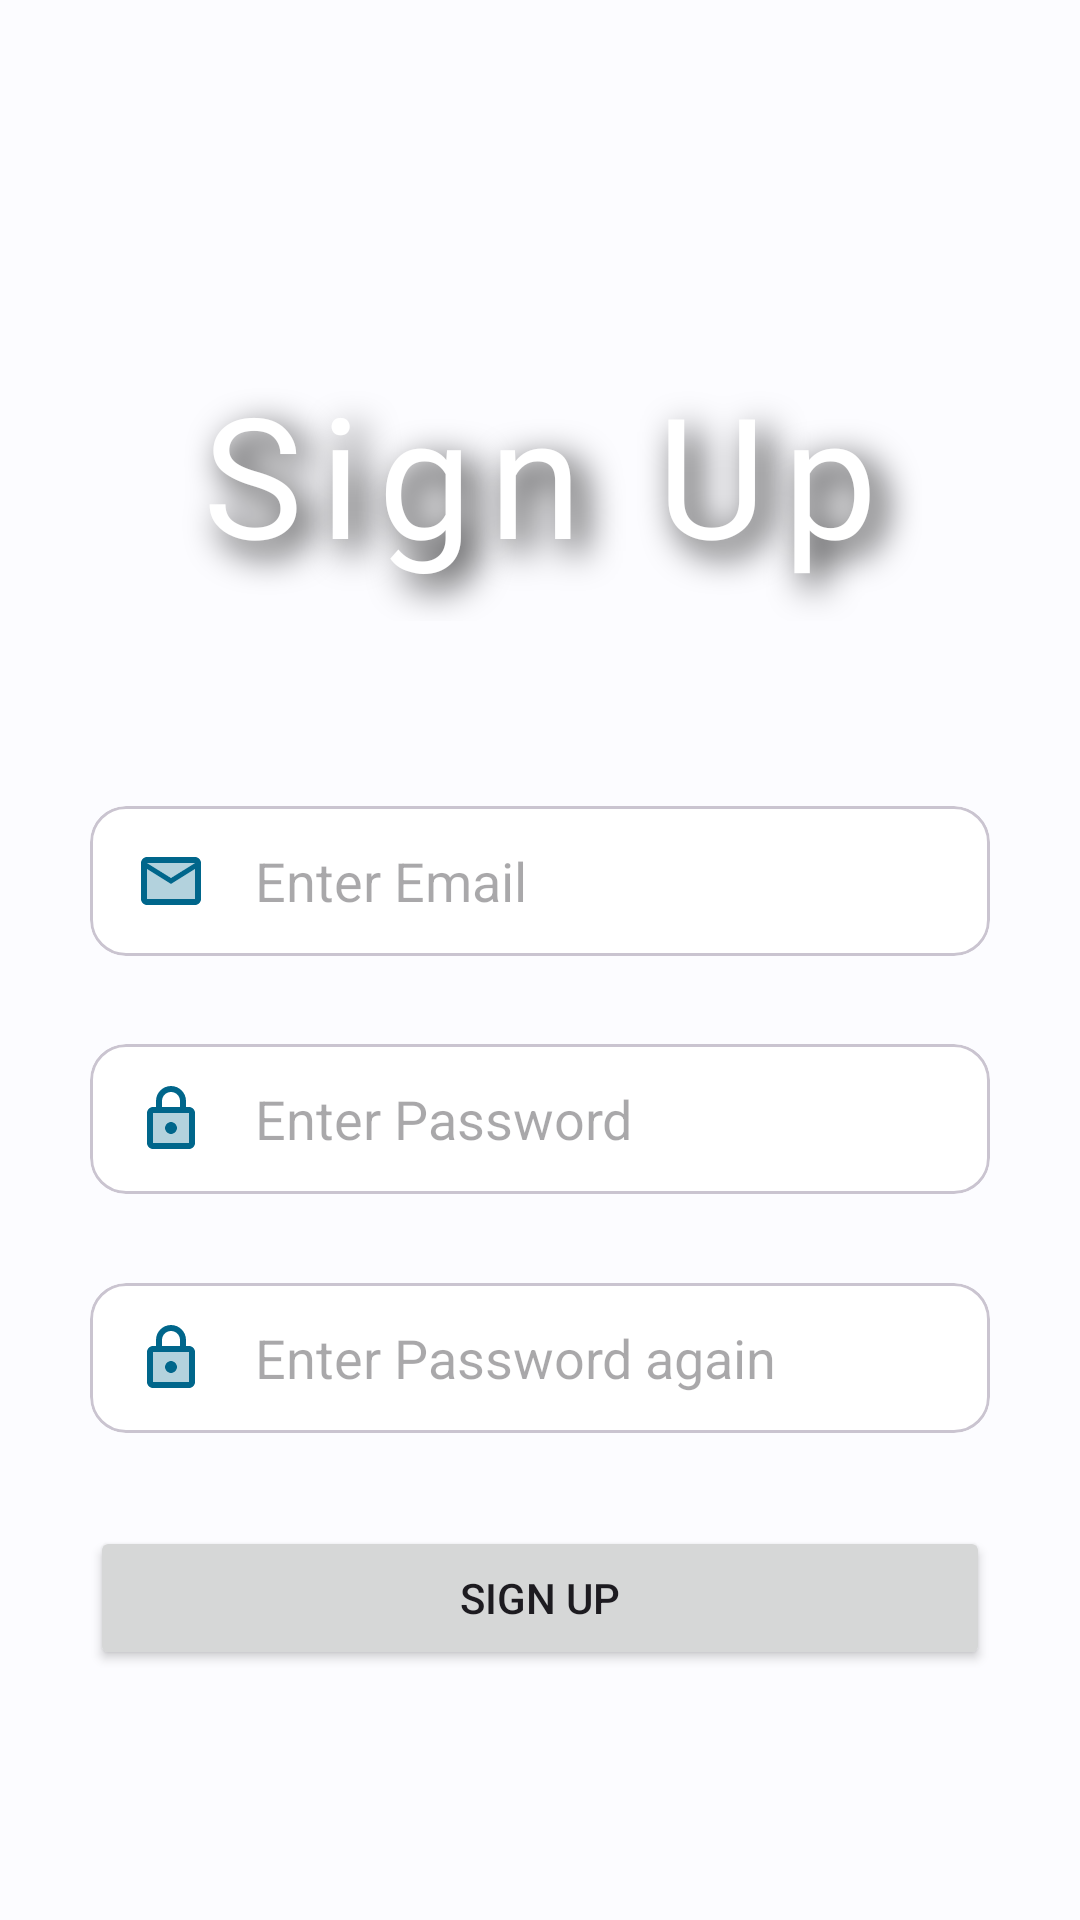

This screen was rendered from an Android layout file. Write that file and the resources it references.
<!-- AndroidManifest.xml: application theme Theme.FinalProject -->
<!-- res/layout/activity_sign_up.xml -->
<?xml version="1.0" encoding="utf-8"?>
<androidx.constraintlayout.widget.ConstraintLayout xmlns:android="http://schemas.android.com/apk/res/android"
    xmlns:app="http://schemas.android.com/apk/res-auto"
    xmlns:tools="http://schemas.android.com/tools"
    android:id="@+id/main"
    android:layout_width="match_parent"
    android:layout_height="match_parent"
    tools:context=".SignUp">

    <ImageView
        android:layout_width="match_parent"
        android:layout_height="match_parent"
        android:contentDescription="@string/artwork_of_pokemart"
        android:scaleType="centerCrop"
        android:src="@drawable/splash"
        app:layout_constraintBottom_toBottomOf="parent"
        app:layout_constraintEnd_toEndOf="parent"
        app:layout_constraintStart_toStartOf="parent"
        app:layout_constraintTop_toTopOf="parent"
        app:tint="@color/translucent_black"
        android:tintMode="src_atop"/>


    <TextView
        android:layout_width="wrap_content"
        android:layout_height="wrap_content"
        android:fontFamily="@font/pokemon_solid"
        android:letterSpacing="0.1"
        android:padding="12dp"
        android:shadowColor="@color/black"
        android:shadowDx="12"
        android:shadowDy="12"
        android:shadowRadius="30"
        android:text="@string/signup"
        android:textColor="@color/white"
        android:textSize="56sp"
        app:layout_constraintBottom_toBottomOf="parent"
        app:layout_constraintEnd_toEndOf="parent"
        app:layout_constraintStart_toStartOf="parent"
        app:layout_constraintTop_toTopOf="parent"
        app:layout_constraintVertical_bias="0.2" />

    <com.google.android.material.card.MaterialCardView
        android:layout_width="match_parent"
        android:layout_height="50dp"
        android:layout_margin="30dp"
        android:layout_weight="0.4"
        app:cardBackgroundColor="?attr/cardBackgroundColor"
        app:layout_constraintBottom_toBottomOf="parent"
        app:layout_constraintEnd_toEndOf="parent"
        app:layout_constraintStart_toStartOf="parent"
        app:layout_constraintTop_toTopOf="parent"
        app:layout_constraintVertical_bias="0.45">

        <ImageView
            android:layout_width="wrap_content"
            android:layout_height="match_parent"
            android:src="@drawable/email"
            app:tint="?attr/colorPrimary"
            android:layout_marginStart="15dp"
            android:layout_gravity="center_vertical"/>

        <EditText
            android:id="@+id/emailTxt"
            android:layout_width="match_parent"
            android:layout_height="50dp"
            android:layout_gravity="start|center"
            android:layout_marginStart="55dp"
            android:layout_marginEnd="10dp"
            android:autofillHints="emailAddress"
            android:background="@android:color/transparent"
            android:hint="@string/enter_email"
            android:inputType="textEmailAddress"
            app:layout_constraintBaseline_toTopOf="parent" />
    </com.google.android.material.card.MaterialCardView>

    <com.google.android.material.card.MaterialCardView
        android:layout_width="match_parent"
        android:layout_height="50dp"
        android:layout_margin="30dp"
        android:layout_weight="0.4"
        app:cardBackgroundColor="?attr/cardBackgroundColor"
        app:layout_constraintBottom_toBottomOf="parent"
        app:layout_constraintEnd_toEndOf="parent"
        app:layout_constraintStart_toStartOf="parent"
        app:layout_constraintTop_toTopOf="parent"
        app:layout_constraintVertical_bias="0.6">

        <ImageView
            android:layout_width="wrap_content"
            android:layout_height="match_parent"
            android:src="@drawable/lock"
            app:tint="?attr/colorPrimary"
            android:layout_marginStart="15dp"
            android:layout_gravity="center_vertical"/>

        <EditText
            android:id="@+id/passwordTxt"
            android:layout_width="match_parent"
            android:layout_height="50dp"
            android:layout_gravity="start|center"
            android:layout_marginStart="55dp"
            android:layout_marginEnd="10dp"
            android:autofillHints="password"
            android:background="@android:color/transparent"
            android:hint="@string/enter_password"
            android:inputType="textPassword"
            app:layout_constraintBaseline_toTopOf="parent" />
    </com.google.android.material.card.MaterialCardView>

    <com.google.android.material.card.MaterialCardView
        android:layout_width="match_parent"
        android:layout_height="50dp"
        android:layout_margin="30dp"
        android:layout_weight="0.4"
        app:cardBackgroundColor="?attr/cardBackgroundColor"
        app:layout_constraintBottom_toBottomOf="parent"
        app:layout_constraintEnd_toEndOf="parent"
        app:layout_constraintStart_toStartOf="parent"
        app:layout_constraintTop_toTopOf="parent"
        app:layout_constraintVertical_bias="0.75">

        <ImageView
            android:layout_width="wrap_content"
            android:layout_height="match_parent"
            android:src="@drawable/lock"
            app:tint="?attr/colorPrimary"
            android:layout_marginStart="15dp"
            android:layout_gravity="center_vertical"/>

        <EditText
            android:id="@+id/passwordRepeatTxt"
            android:layout_width="match_parent"
            android:layout_height="50dp"
            android:layout_gravity="start|center"
            android:layout_marginStart="55dp"
            android:layout_marginEnd="10dp"
            android:autofillHints="password"
            android:background="@android:color/transparent"
            android:hint="@string/enter_password_again"
            android:inputType="textPassword"
            app:layout_constraintBaseline_toTopOf="parent" />
    </com.google.android.material.card.MaterialCardView>

    <Button
        android:id="@+id/signupBtn"
        android:layout_width="match_parent"
        android:layout_height="wrap_content"
        android:layout_margin="30dp"
        android:text="@string/signup"
        app:layout_constraintBottom_toBottomOf="parent"
        app:layout_constraintEnd_toEndOf="parent"
        app:layout_constraintStart_toStartOf="parent"
        app:layout_constraintTop_toTopOf="parent"
        app:layout_constraintVertical_bias="0.9" />


</androidx.constraintlayout.widget.ConstraintLayout>
<!-- resources referenced by this layout -->
<resources>
  <color name="black">#FF000000</color>
  <color name="translucent_black">#70000000</color>
  <color name="white">#FFFFFFFF</color>
  <!-- drawable email (drawable) -->
  <vector xmlns:android="http://schemas.android.com/apk/res/android"
      android:width="24dp"
      android:height="24dp"
      android:tint="#000000"
      android:viewportWidth="24"
      android:viewportHeight="24">
  
      <path
          android:fillAlpha="0.3"
          android:fillColor="@android:color/white"
          android:pathData="M20,8l-8,5 -8,-5v10h16zM20,6L4,6l8,4.99z"
          android:strokeAlpha="0.3" />
        
      <path
          android:fillColor="@android:color/white"
          android:pathData="M4,20h16c1.1,0 2,-0.9 2,-2V6c0,-1.1 -0.9,-2 -2,-2H4c-1.1,0 -2,0.9 -2,2v12c0,1.1 0.9,2 2,2zM20,6l-8,4.99L4,6h16zM4,8l8,5 8,-5v10H4V8z" />
  
  </vector>
  <!-- drawable lock (drawable) -->
  <vector xmlns:android="http://schemas.android.com/apk/res/android"
      android:width="24dp"
      android:height="24dp"
      android:viewportWidth="24"
      android:viewportHeight="24">
    <path
        android:pathData="M6,20h12L18,10L6,10v10zM12,13c1.1,0 2,0.9 2,2s-0.9,2 -2,2 -2,-0.9 -2,-2 0.9,-2 2,-2z"
        android:strokeAlpha="0.3"
        android:fillColor="#e8eaed"
        android:fillAlpha="0.3"/>
    <path
        android:pathData="M18,8h-1L17,6c0,-2.76 -2.24,-5 -5,-5S7,3.24 7,6v2L6,8c-1.1,0 -2,0.9 -2,2v10c0,1.1 0.9,2 2,2h12c1.1,0 2,-0.9 2,-2L20,10c0,-1.1 -0.9,-2 -2,-2zM9,6c0,-1.66 1.34,-3 3,-3s3,1.34 3,3v2L9,8L9,6zM18,20L6,20L6,10h12v10zM12,17c1.1,0 2,-0.9 2,-2s-0.9,-2 -2,-2 -2,0.9 -2,2 0.9,2 2,2z"
        android:fillColor="#e8eaed"/>
  </vector>
  <string name="artwork_of_pokemart">Artwork of Pokemart</string>
  <string name="enter_email">Enter Email</string>
  <string name="enter_password">Enter Password</string>
  <string name="enter_password_again">Enter Password again</string>
  <string name="signup">Sign Up</string>
  <style name="Theme.FinalProject" parent="Base.Theme.FinalProject" />
  <style name="Base.Theme.FinalProject" parent="Theme.Material3.DayNight.NoActionBar">
          
          
          <item name="cardBackgroundColor">@android:color/system_neutral1_0</item>
          <item name="colorPrimary">@android:color/system_accent1_600</item>
          <item name="colorOnPrimary">@android:color/system_accent1_0</item>
          <item name="colorSecondary">@android:color/system_accent2_600</item>
          <item name="colorOnSecondary">@android:color/system_accent2_0</item>
          <item name="android:colorBackground">@android:color/system_neutral1_10</item>
          <item name="colorOnBackground">@android:color/system_neutral1_900</item>
      </style>
</resources>
